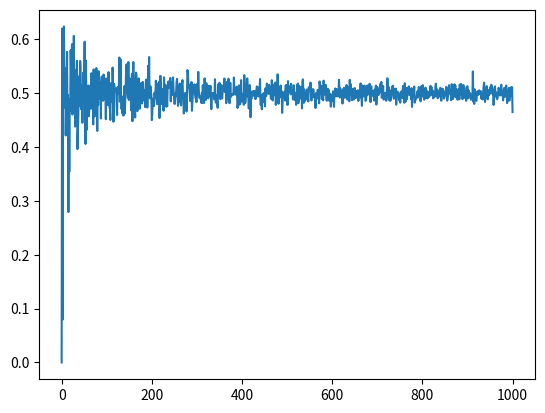

Generate this figure with matplotlib:
import random
import math
import matplotlib.pyplot as plot

vals = [0]

N = 1000

def sample(n):
    total = 0
    for i in range(n):
        total += random.random()
    return total

for n in range(1, N + 1):
    vals.append(sample(n) / n)

plot.plot(vals)
plot.show()